Run: headless pygame with SDL's dummy video driver; simulated clock (each Clock.tick advances the game by its frame time, no real sleeping); random seed 0; keys injected as events and as key.get_pressed() state; no mouse input; restart key RETURN tapped at the start of phases 3 and 4.
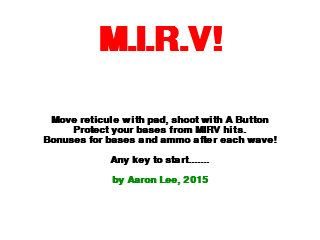
Frame 1 of 4 · flips 1–60 · no input
Frame 2 of 4 · flips 61–180 · tapped SPACE, RETURN · held RIGHT (→), D · screen unchanged from frame 1, image omitted
Frame 3 of 4 · flips 181–300 · tapped RETURN · held DOWN (↓), S · screen unchanged from frame 2, image omitted
Frame 4 of 4 · flips 301–420 · tapped RETURN · held LEFT (←), A, UP (↑), W · screen unchanged from frame 3, image omitted

The pygame program that drew these frames:

"""
MISSILE DEFENSE GAME
first attempt at Missile Command Clone
by Aaron Lee
"""
import pygame
import random


# Define some colors
BLACK    = (   0,   0,   0)
WHITE    = ( 255, 255, 255)
RED      = ( 255,   0,   0)
BLUE     = (   100,   100, 255)
YELLOW   = ( 255, 255,   0)
GREEN    = (   0, 140,   0)       #Dark green for plane

class Reticule(pygame.sprite.Sprite):
    def __init__(self, x, y):
        super().__init__()
        self.image = pygame.Surface([3, 3])
        self.rect = self.image.get_rect()
        self.image.fill(BLACK)
        self.image.set_colorkey(BLACK)
        self.size = 10
        self.rect.x = x
        self.rect.y = y

        # -- Attributes
        # Set speed vector
        self.change_x = 0
        self.change_y = 0

    def changespeed(self, x, y):
        """ Change the speed of the player"""
        self.change_x += x
        self.change_y += y

    def update(self):
        """ Find a new position for the player"""
        self.rect.x += self.change_x
        if self.rect.right > screen_width:
            self.rect.right = screen_width
        if self.rect.left < 0:
            self.rect.left = 0

        self.rect.y += self.change_y
        if self.rect.bottom > screen_height - 25:
            self.rect.bottom = screen_height - 25
        if self.rect.top < 0:
            self.rect.top = 0


    def draw_me(self):
        pygame.draw.line(screen, BLACK, [self.rect.x - self.size, self.rect.y], [self.rect.x + self.size, self.rect.y], 2)
        pygame.draw.line(screen, BLACK, [self.rect.x, self.rect.y - self.size], [self.rect.x, self.rect.y + self.size], 2)
        pygame.draw.circle(screen, BLACK, self.rect.center, int(self.size * 2 / 3), 1)
        pygame.draw.circle(screen, BLACK, self.rect.center, int(self.size / 2), 1)




class Base(pygame.sprite.Sprite):
    """ This class represents the Player's bases and player too. """
    def __init__(self):
        """ They are Set up the player on creation. """
        # Call the parent class (Sprite) constructor
        super().__init__()
        self.image = pygame.Surface([20, 10])
        self.image.set_colorkey(BLACK)
        #self.image.fill(BLUE)
        self.rect = self.image.get_rect()
        self.rect.y = screen_height - 10
    def draw(self, screen):
        pygame.draw.rect(screen, BLACK, [self.rect.x - 1, self.rect.y-1, self.rect.width+2, self.rect.height+2])
        pygame.draw.rect(screen, BLUE, [self.rect.x, self.rect.y, self.rect.width, self.rect.height])
        

class Button(pygame.sprite.Sprite):
    '''Menu buttons for the start screen'''
    def __init__(self, x, y):
        # Call the parent class (Sprite) constructor
        super().__init__()
        self.image = pygame.Surface([150, 40])
        self.image.fill(BLACK)
        self.rect = self.image.get_rect()
        self.rect.x = screen_width//2 - 75
        self.rect.y = screen_height//2 -20
        

class Controller():
    '''holds the global type variables and controls the levels, lives, etc.'''
    def __init__(self):
        self.frame = 0 # frame to track time and other 
        self.high_score = 0 # experimental, not used yet in code
        self.restarter = False # boolean to track restart trigger
        self.level = 1 
        self.score = 0
        self.missile_count = 50 # DIFFICULTY SETTING
        self.missile_dead = 0
        self.framerate = 60
        self.num_base = 5
        self.font = pygame.font.SysFont('Calibri', 15, True, False)
        self.font_med = pygame.font.SysFont('Calibri', 20, True, False)
        self.font_game_over = pygame.font.SysFont('Calibri', 50, True, False)
        self.reticule = None
        self.paused = False

    def start(self):        
        ready = False
        
        intro_text1 = self.font.render("Move reticule with pad, shoot with A Button" ,True,BLACK)
        intro_text2 = self.font.render("Protect your bases from MIRV hits." ,True,BLACK)
        intro_text3 = self.font.render("Bonuses for bases and ammo after each wave!" ,True,BLACK)
        intro_text4 = self.font.render("Any key to start......." ,True,BLACK)
        intro_text5 = self.font.render("by Aaron Lee, 2015", True, GREEN)
        for i in range(20):
            for event in pygame.event.get():
                    if event.type == pygame.QUIT:
                        break            
            screen.fill(WHITE)
            pygame.display.flip()
            clock.tick(self.framerate)
        title = "M.I.R.V!"
        for letters in range(1, len(title)+1):
            for event in pygame.event.get():
                    if event.type == pygame.QUIT:
                        break            
            screen.fill(WHITE)   
            intro_text0 = self.font_game_over.render(title[:letters] ,True,RED)
            center_text(screen, intro_text0, -80)
            pygame.display.flip() 
            clock.tick(20)

        not_yet = False
        while not ready:
            for event in pygame.event.get():
                    if event.type == pygame.QUIT:
                        ready = True
                    if event.type == pygame.KEYDOWN:
                        if event.key  in (pygame.K_RIGHT, pygame.K_DOWN, pygame.K_LEFT, pygame.K_UP):
                            not_yet = True
                        elif not_yet == False:
                            ready = True
                    if event.type == pygame.KEYUP:
                        if event.key  in (pygame.K_RIGHT, pygame.K_DOWN, pygame.K_LEFT, pygame.K_UP):
                            not_yet = False
            screen.fill(WHITE)
            center_text(screen, intro_text0, -80)
            center_text(screen, intro_text1, 0)
            center_text(screen, intro_text2, 10)
            center_text(screen, intro_text3, 20)
            center_text(screen, intro_text4, 40)
            center_text(screen, intro_text5, 60)


            pygame.display.flip() 
            #clock.tick(-1)
        for i in range(self.num_base):
            base = Base()
            base.rect.bottom = screen_height - 10
            base.rect.centerx = (i+1) * screen_width//(self.num_base+ 1)
            base_list.add(base)
            all_sprites_list.add(base)      


    def next_level(self):
        self.level+=1
        self.missile_dead = 0
        all_sprites_list.empty()
        missile_list.empty()
        explosion_list.empty()
        planes_list.empty()
        self.score += (self.level-1)*10 * len(base_list)
        self.score += self.missile_count
        for frame in range(self.framerate*5):
            for event in pygame.event.get():
                if event.type == pygame.KEYDOWN:
                    if event.key == pygame.K_LEFT:
                        ret.changespeed(-3, 0)
                    elif event.key == pygame.K_RIGHT:
                        ret.changespeed(3, 0)
                    elif event.key == pygame.K_UP:
                        ret.changespeed(0, -3)
                    elif event.key == pygame.K_DOWN:
                        ret.changespeed(0, 3)
                    else:
                        break

                    # Reset speed when key goes up
                elif event.type == pygame.KEYUP:
                    if event.key == pygame.K_LEFT:
                        ret.changespeed(3, 0)
                    elif event.key == pygame.K_RIGHT:
                        ret.changespeed(-3, 0)
                    elif event.key == pygame.K_UP:
                        ret.changespeed(0, 3)
                    elif event.key == pygame.K_DOWN:
                        ret.changespeed(0, -3)
            screen.fill(WHITE)
            next_level_text = font.render("Wave " + str(self.level-1) + " Complete" ,True,BLACK)
            next_level_text2 = font.render("City bonus: " + str((self.level-1) * 10) + " x " + str(len(base_list)) + " cities = " + str((self.level-1)*10*len(base_list)) + "pts",True, BLACK)
            next_level_text3 = font.render("Remaining Missile bonus: " + str(self.missile_count) + " pts", True, BLACK)

            center_text(screen, next_level_text, -10)
            center_text(screen, next_level_text2, +10)
            center_text(screen, next_level_text3, +30)



            # Go ahead and update the screen with what we've drawn.
            pygame.display.flip() 
            # --- Limit to 20 frames per second
            clock.tick(self.framerate)
        self.missile_count = 50
        plane = Plane()
        planes_list.add(plane)
        all_sprites_list.add(plane)        
        
    def restart(self):
        ready = False
        #screen.fill(WHITE)
        #pygame.display.flip()
        restart_text = font.render("Press Start to play again", True, RED)
        while not ready:
            for event in pygame.event.get():
                if event.type == pygame.QUIT:
                    ready = True
                elif event.type == pygame.KEYDOWN:
                    if event.key == pygame.K_ESCAPE:
                        ready = True
                        return True
                    if event.key == pygame.K_RETURN:
                        ready = True

            screen.fill(WHITE)
            center_text(screen, restart_text, 0)

            # Go ahead and update the screen with what we've drawn.
            pygame.display.flip() 
            # --- Limit to 20 frames per second
            clock.tick(self.framerate)

        self.level=1
        self.missile_dead = 0
        all_sprites_list.empty()
        missile_list.empty()
        explosion_list.empty()
        planes_list.empty()
        base_list.empty()
        self.missile_count = 50
        self.framerate = 60
        self.score = 0
        controller.start()
        return False
        
 
class Missile(pygame.sprite.Sprite):
    """ This class represents the incoming missiles. """
    def __init__(self, x, y):
        # Call the parent class (Sprite) constructor
        super().__init__()
        self.duplicate_yes = random.randrange(2)
        self.duplicate_yes = 0
        self.duplicate = random.randrange(1,controller.level+1)
        self.duplicate_spacing = random.randrange(10,100)
        self.image = pygame.Surface([3, 3])
        
        #self.image.fill(BLUE)
        self.rect = self.image.get_rect()
        self.startx = x
        self.starty = y
        self.x = x
        self.y = y
        self.rect.centerx = x
        self.rect.centery = y
        self.xspeed = random.random() * 3 - 1.5
        self.yspeed = random.random() * controller.level / 4 + 0.25

        #self.xspeed = random.randrange(-2, 3)
        #self.yspeed = random.randrange(1, 1 + controller.level)

    def draw_line(self):
        pygame.draw.line(screen, BLACK, [self.startx, self.starty], [self.x,self.y],3)
        pygame.draw.line(screen, RED, [self.startx, self.starty], [self.x, self.y],1)

    def update(self):
        self.x += self.xspeed
        self.y += self.yspeed
        self.draw_line()
        if self.rect.right < 0 or self.rect.left > screen_width:
            self.kill()
        if self.rect.top > screen_height:
            self.kill()

        if random.randrange(2000//controller.level +100) == 0:
            self.split()

        self.rect.x = self.x
        self.rect.y = self.y


    def split(self):
        for i in range(random.randrange(1,controller.level//3 + 2)):
            split_missile = Missile(self.rect.centerx, self.rect.centery)
            split_missile.xspeed = self.xspeed + random.random() - 0.5
            split_missile.yspeed = self.yspeed
            missile_list.add(split_missile)
            all_sprites_list.add(split_missile)
    def draw(self):
        pygame.draw.circle(screen, BLACK, [self.rect.centerx, self.rect.centery], 3)
        pygame.draw.circle(screen, BLUE, [self.rect.centerx, self.rect.centery], 1)
        
        
class Plane(pygame.sprite.Sprite):
    """ This class represents the Player. """
    def __init__(self):
        """ Set up the player on creation. """
        # Call the parent class (Sprite) constructor
        super().__init__()
        self.height = 7
        self.width = 20
        self.image = pygame.Surface([self.width, self.height])
        self.image.fill(GREEN)
        self.rect = self.image.get_rect()
        self.rect.y = random.randrange(20, (screen_height*2)//3)
        
        if random.randrange(2) == 0:
            self.rect.x = -30
            self.startx = -30
            self.speedx = random.random() * 3 + 1
        else:
            self.rect.x = screen_width +30
            self.startx = screen_width +30
            self.speedx = -random.random() * 3 - 1
    def update(self):
        self.rect.x += self.speedx
        if (random.randrange(50 - controller.level * 2) == 0) and controller.missile_dead < controller.level*10:
            missile = Missile(self.rect.centerx, self.rect.centery)
            missile_list.add(missile)
            all_sprites_list.add(missile)
        if (self.startx < 0 and self.rect.x > screen_width + self.width):
            self.kill()
        if (self.startx > screen_width and self.rect.right < 0):
            self.kill()
        
    def draw_plane(self):
        if self.startx < 0:
            pygame.draw.polygon(screen, BLACK, [[self.rect.x + self.width, self.rect.y], [self.rect.x + self.width,self.rect.y + self.height], [self.rect.x+self.width+10,self.rect.y+self.height//2]], 4) #cone moving right
            pygame.draw.polygon(screen, BLACK, [[self.rect.x,self.rect.y], [self.rect.x,self.rect.y-8], [self.rect.x+4,self.rect.y]], 4) #tail moving right
            pygame.draw.rect(screen, BLACK, [self.rect.x,self.rect.y, self.width, self.height], 4)            
            
            pygame.draw.polygon(screen, GREEN, [[self.rect.x + self.width, self.rect.y], [self.rect.x + self.width,self.rect.y + self.height], [self.rect.x+self.width+10,self.rect.y+self.height//2]]) #cone moving right
            pygame.draw.polygon(screen, GREEN, [[self.rect.x,self.rect.y], [self.rect.x,self.rect.y-8], [self.rect.x+4,self.rect.y]]) #tail moving right
            pygame.draw.rect(screen, GREEN, [self.rect.x,self.rect.y, self.width, self.height])
        else:
            pygame.draw.polygon(screen, BLACK, [[self.rect.x,self.rect.y], [self.rect.x-10,self.rect.y+self.height//2], [self.rect.x,self.rect.y+self.height]], 4) #cone moving left
            pygame.draw.polygon(screen, BLACK, [[self.rect.x + self.width,self.rect.y], [self.rect.x+self.width,self.rect.y-8], [self.rect.x+self.width-4,self.rect.y]], 4)   #tail  moving left  
            pygame.draw.rect(screen, BLACK, [self.rect.x,self.rect.y, self.width, self.height], 4) 
            
            pygame.draw.polygon(screen, GREEN, [[self.rect.x,self.rect.y], [self.rect.x-10,self.rect.y+self.height//2], [self.rect.x,self.rect.y+self.height]]) #cone moving left
            pygame.draw.polygon(screen, GREEN, [[self.rect.x + self.width,self.rect.y], [self.rect.x+self.width,self.rect.y-8], [self.rect.x+self.width-4,self.rect.y]])   #tail  moving left  
            pygame.draw.rect(screen, GREEN, [self.rect.x,self.rect.y, self.width, self.height])



class Patriot(Missile):
    '''Missiles fired at incoming'''
    def __init__(self, x, y):
        # Call the parent class (Sprite) constructor
        super().__init__(x, y)
        
        self.image = pygame.Surface([2, 2])
        self.image.fill(WHITE)
        self.rect = self.image.get_rect()
        self.startx = screen_width//2
        self.starty = screen_height-20
        self.rect.x = self.startx
        self.rect.y = self.starty
        self.pos = [x, y]
        self.xspeed = (-self.rect.x + self.pos[0])//10
        self.yspeed = (-self.rect.y + self.pos[1])//10
    def update(self):
        self.rect.x += self.xspeed
        self.rect.y += self.yspeed
        if self.rect.y <= self.pos[1]:
            explosion = Explosion(self.pos[0],self.pos[1])
            all_sprites_list.add(explosion)
            explosion_list.add(explosion) 
            all_sprites_list.remove(self)
            patriot_list.remove(self)        
    def pat_draw(self):
        pygame.draw.circle(screen, BLACK, [self.rect.centerx, self.rect.centery], self.rect.width)


class Explosion(pygame.sprite.Sprite):

    """ This class represents the bullet . """
    xbig = 0
    ybig = 0
    
    def __init__(self,x,y):
        # Call the parent class (Sprite) constructor
        super().__init__()
 
        self.image = pygame.Surface([1, 1])
        #self.image.fill(BLACK)
        #self.image.set_colorkey(BLACK)
        self.rect = self.image.get_rect()
        self.rect.x = x
        self.rect.y = y
        self.x = x
        self.y = y
        self.expanding = True
        self.second_expand = False        
    def update(self):
        if self.expanding:
            self.xbig+=1.3
            self.ybig+=1.3
        else:
            self.xbig-=0.5
            self.ybig-=0.5
        if self.ybig > 40 and self.expanding == True:
            self.expanding = False
        if self.ybig <10 and  self.expanding == False :
            explosion_list.remove(self)
            all_sprites_list.remove(self) 
        self.image = pygame.Surface([self.xbig, self.xbig])
        self.image.set_colorkey(BLACK)
        self.rect = self.image.get_rect()
        self.rect.x = self.x - self.xbig//2
        self.rect.y = self.y -self.ybig//2
        """ Move the bullet. """
        
    def draw(self):
        """ draw ellipse"""
        pygame.draw.ellipse(screen,BLACK,[self.rect.x - 2, self.rect.y -2 , self.xbig + 4,self.ybig +4])   
        pygame.draw.ellipse(screen,RED,[self.rect.x, self.rect.y, self.xbig,self.ybig])         



#  FUNCTIONS

def center_text(screen, rendered_text, y_offset):
    w, h = screen.get_size()
    x = w // 2 - rendered_text.get_width() // 2
    y = h // 2 - rendered_text.get_height() // 2 + y_offset
    screen.blit(rendered_text, [x, y])

def game_over(screen, controller):
    for frame in range(controller.framerate * 5):
        for event in pygame.event.get():
            if event.type == pygame.QUIT:
                break
            if event.type == pygame.KEYDOWN:
                break
        screen.fill(WHITE)
        game_over_text = controller.font_game_over.render("GAME OVER", True, BLACK)
        score_text = controller.font_med.render("You scored: " + str(controller.score) + " pts!",True, RED)
        center_text(screen, game_over_text, -60)
        center_text(screen, score_text, 10)
        pygame.display.flip()
        clock.tick(controller.framerate)
    controller.restarter = True
    controller.frame = 0





pygame.init()
 

screen_width = 320
screen_height = 240
screen = pygame.display.set_mode([screen_width, screen_height])

# Sprite groups
all_sprites_list = pygame.sprite.Group()
explosion_list = pygame.sprite.Group()
bullet_list = pygame.sprite.Group()
missile_list = pygame.sprite.Group()
base_list = pygame.sprite.Group()
patriot_list = pygame.sprite.Group()
buttons_list = pygame.sprite.Group()
planes_list = pygame.sprite.Group()
# Create sprites 
controller = Controller()

#Loop until the user clicks the close button.
done = False
# Used to manage how fast the screen updates

clock = pygame.time.Clock()
font = pygame.font.SysFont('Calibri', 20, True, False)    
font_game_over = pygame.font.SysFont('Calibri', 50, True, False) 

#high_score()
controller.start()
ret = Reticule(screen_width // 2, screen_height // 2)
all_sprites_list.add(ret)
controller.reticule = ret



# -------- Main Program Loop -----------

while not done:
    # --- Event Processing
    for event in pygame.event.get():
        if event.type == pygame.QUIT:
            done = True
 
        elif event.type == pygame.KEYDOWN:

            if event.key == pygame.K_ESCAPE:
                if controller.paused:
                    controller.paused = False
                else:
                    controller.paused = True

            elif event.key == pygame.K_j and not controller.paused:
                if controller.missile_count > 0:
                    newpatriot = Patriot(ret.rect.x, ret.rect.y)
                    patriot_list.add(newpatriot)
                    all_sprites_list.add(newpatriot)
                    controller.missile_count-=1
            elif event.key == pygame.K_LEFT:
                ret.changespeed(-3, 0)
            elif event.key == pygame.K_RIGHT:
                ret.changespeed(3, 0)
            elif event.key == pygame.K_UP:
                ret.changespeed(0, -3)
            elif event.key == pygame.K_DOWN:
                ret.changespeed(0, 3)

            # Reset speed when key goes up
        elif event.type == pygame.KEYUP:
            if event.key == pygame.K_LEFT:
                ret.changespeed(3, 0)
            elif event.key == pygame.K_RIGHT:
                ret.changespeed(-3, 0)
            elif event.key == pygame.K_UP:
                ret.changespeed(0, 3)
            elif event.key == pygame.K_DOWN:
                ret.changespeed(0, -3)
            
                
 
    # --- Game logic

    if random.randrange(max(5, (50-(controller.level*3)))) == 0 and controller.missile_dead < controller.level*10 and not controller.paused:
        missile = Missile(random.randrange(screen_width), -10)
        if missile.duplicate_yes == 1:
            for i in range(1, missile.duplicate + 1):
                duplicate = Missile(missile.rect.centerx + missile.duplicate_spacing * i, missile.rect.centery)
                duplicate.xspeed = missile.xspeed
                duplicate.yspeed = missile.yspeed
                missile_list.add(duplicate)
                all_sprites_list.add(duplicate)
        if random.randrange(20)== 0:
            plane = Plane()
            planes_list.add(plane)
            all_sprites_list.add(plane)
            
        missile_list.add(missile)
        all_sprites_list.add(missile)
    
    
    
        
    if controller.missile_dead >= controller.level*10 and (len(missile_list) == 0):
        controller.next_level()        

    # Call the update() method on all the sprites
    if not controller.paused: missile_list.update()
    
    
    screen.fill(WHITE)
    
    # Calculate mechanics for each bullet
    explosion_list.draw(screen)
    for explosion in explosion_list:
        if not controller.paused: explosion.update()
        explosion.draw()
    
    patriot_list.draw(screen)    
    for patriot in patriot_list:
        if not controller.paused: patriot.update()
        patriot.pat_draw()
        
    if not controller.paused: ret.update()
    ret.draw_me()

    #explosion_list.draw(screen)
    #all_sprites_list.draw(screen)
    for planes in planes_list:
        if not controller.paused: planes.update()
        planes.draw_plane()
    for missiles in missile_list:
        missiles.draw_line()
               
    for bases in base_list:
        bases.draw(screen)


    missile_hit_list = pygame.sprite.groupcollide(missile_list, explosion_list, True, False)
    base_hit_list = pygame.sprite.groupcollide(base_list, missile_list, True, True)
    plane_hit_list = pygame.sprite.groupcollide(planes_list, explosion_list, True, False)
    base2_hit_list = pygame.sprite.groupcollide(base_list, explosion_list, False, True)
    for bases in base_hit_list:
        explosion = Explosion(bases.rect.x+20, bases.rect.y+10)
        all_sprites_list.add(explosion)
        explosion_list.add(explosion)        
           
    for missiles in missile_hit_list:
        controller.score += controller.level
        explosion = Explosion(missiles.rect.x, missiles.rect.y)
        all_sprites_list.add(explosion)
        explosion_list.add(explosion)
        controller.missile_dead+=1
    for planes in plane_hit_list:
        controller.score += 10 * controller.level
        explosion = Explosion(planes.rect.x + planes.width//2, planes.rect.y + planes.height//2)
        all_sprites_list.add(explosion)
        explosion_list.add(explosion)
        planes.kill()        
    if len(base_list) == 0:
        screen.fill(WHITE)
        game_over(screen, controller)
        #high_score()
        
    if controller.restarter == True:
        controller.restarter = False
        done = controller.restart()
    
    base_list.draw(screen)
    for missiles in missile_list:
        missiles.draw()
    missile_text = controller.font.render("Missiles: " + str(controller.missile_count),True,BLACK)
    score_text = controller.font.render("Score: " + str(controller.score), True, BLACK)
    level_text = controller.font.render("Level: " + str(controller.level), True, BLACK)
    screen.blit(score_text, [5,5])
    center_text(screen, missile_text, screen_height // 2 - 5)
    screen.blit(level_text, [5, 15])
    if controller.missile_count == 0 and (controller.frame//10)%2 == 0:
        empty_text = controller.font_med.render("OUT OF MISSILES!!!", True,RED)
        center_text(screen, empty_text, 0)

    if controller.paused:
        pause_text = controller.font_med.render("PAUSED", True, RED)
        center_text(screen, pause_text, -30)

    controller.frame += 1
    #explosion_list.draw(screen)
    # Go ahead and update the screen with what we've drawn.
    pygame.display.flip()
 
    clock.tick(controller.framerate)
 
pygame.quit()
